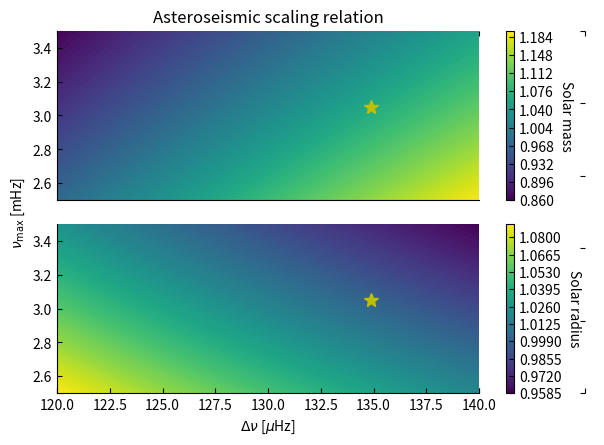

Recreate this plot in Python.
from __future__ import division
import numpy as np
import pandas as pd
import matplotlib.pyplot as plt
plt.rcParams['xtick.direction'] = 'in'
plt.rcParams['ytick.direction'] = 'in'

'''Stellar mass and radius from asteroseismic scaling relation'''


def get_mass(Dv, vmax, Teff=5777):
    a1 = (134.9/Dv)**(4/5)
    a2 = (3.05/(vmax*np.sqrt(Teff/5777)))**(-3/5)
    return a1 * a2


def get_radius(Dv, vmax, Teff=5777):
    a1 = (134.9/Dv)**2
    a2 = 3.05/(vmax*np.sqrt(Teff/5777))
    return (a1 * a2)**(1/5)


def adjust_style():
    fig.subplots_adjust(hspace=0.1)
    ax.spines['top'].set_color('none')
    ax.spines['bottom'].set_color('none')
    ax.spines['left'].set_color('none')
    ax.spines['right'].set_color('none')
    ax.tick_params(labelcolor='w', top='off', bottom='off', left='off', right='off')

    ax1.axes.get_xaxis().set_ticks([])
    ax1.spines['top'].set_color('none')
    ax1.spines['right'].set_color('none')
    ax2.spines['top'].set_color('none')
    ax2.spines['right'].set_color('none')


if __name__ == '__main__':
    Npoints = 100
    Dv_all = np.linspace(120, 140, Npoints)  # microHz
    vmax_all = np.linspace(2.5, 3.5, Npoints)  # mHz
    Ms = np.zeros((len(Dv_all), len(vmax_all)))
    Rs = np.zeros((len(Dv_all), len(vmax_all)))
    X, Y = np.meshgrid(Dv_all, vmax_all)
    for i, Dv in enumerate(Dv_all):
        for j, vmax in enumerate(vmax_all):
            Ms[i, j] = get_mass(Dv, vmax)
            Rs[i, j] = get_radius(Dv, vmax)

    fig = plt.figure()
    ax = fig.add_subplot(111)

    ax1 = fig.add_subplot(211)
    im1 = ax1.contourf(X, Y, Ms, 100)
    ax1.plot(134.9, 3.05, '*y', ms=10)
    cbar = fig.colorbar(im1)
    cbar.set_label('Solar mass', rotation=270, va='bottom')

    ax2 = fig.add_subplot(212)
    im2 = ax2.contourf(X, Y, Rs, 100)
    ax2.plot(134.9, 3.05, '*y', ms=10)
    cbar = fig.colorbar(im2)
    cbar.set_label('Solar radius', rotation=270, va='bottom')

    # Add labels and adjust style
    adjust_style()
    ax.set_ylabel(r'$\nu_{\mathrm{max}}$ [mHz]')
    ax1.set_title('Asteroseismic scaling relation')
    ax2.set_xlabel(r'$\Delta\nu$ [$\mu$Hz]')
    plt.tight_layout()

    # plt.savefig('../scaling_relation.pdf')
    plt.show()
